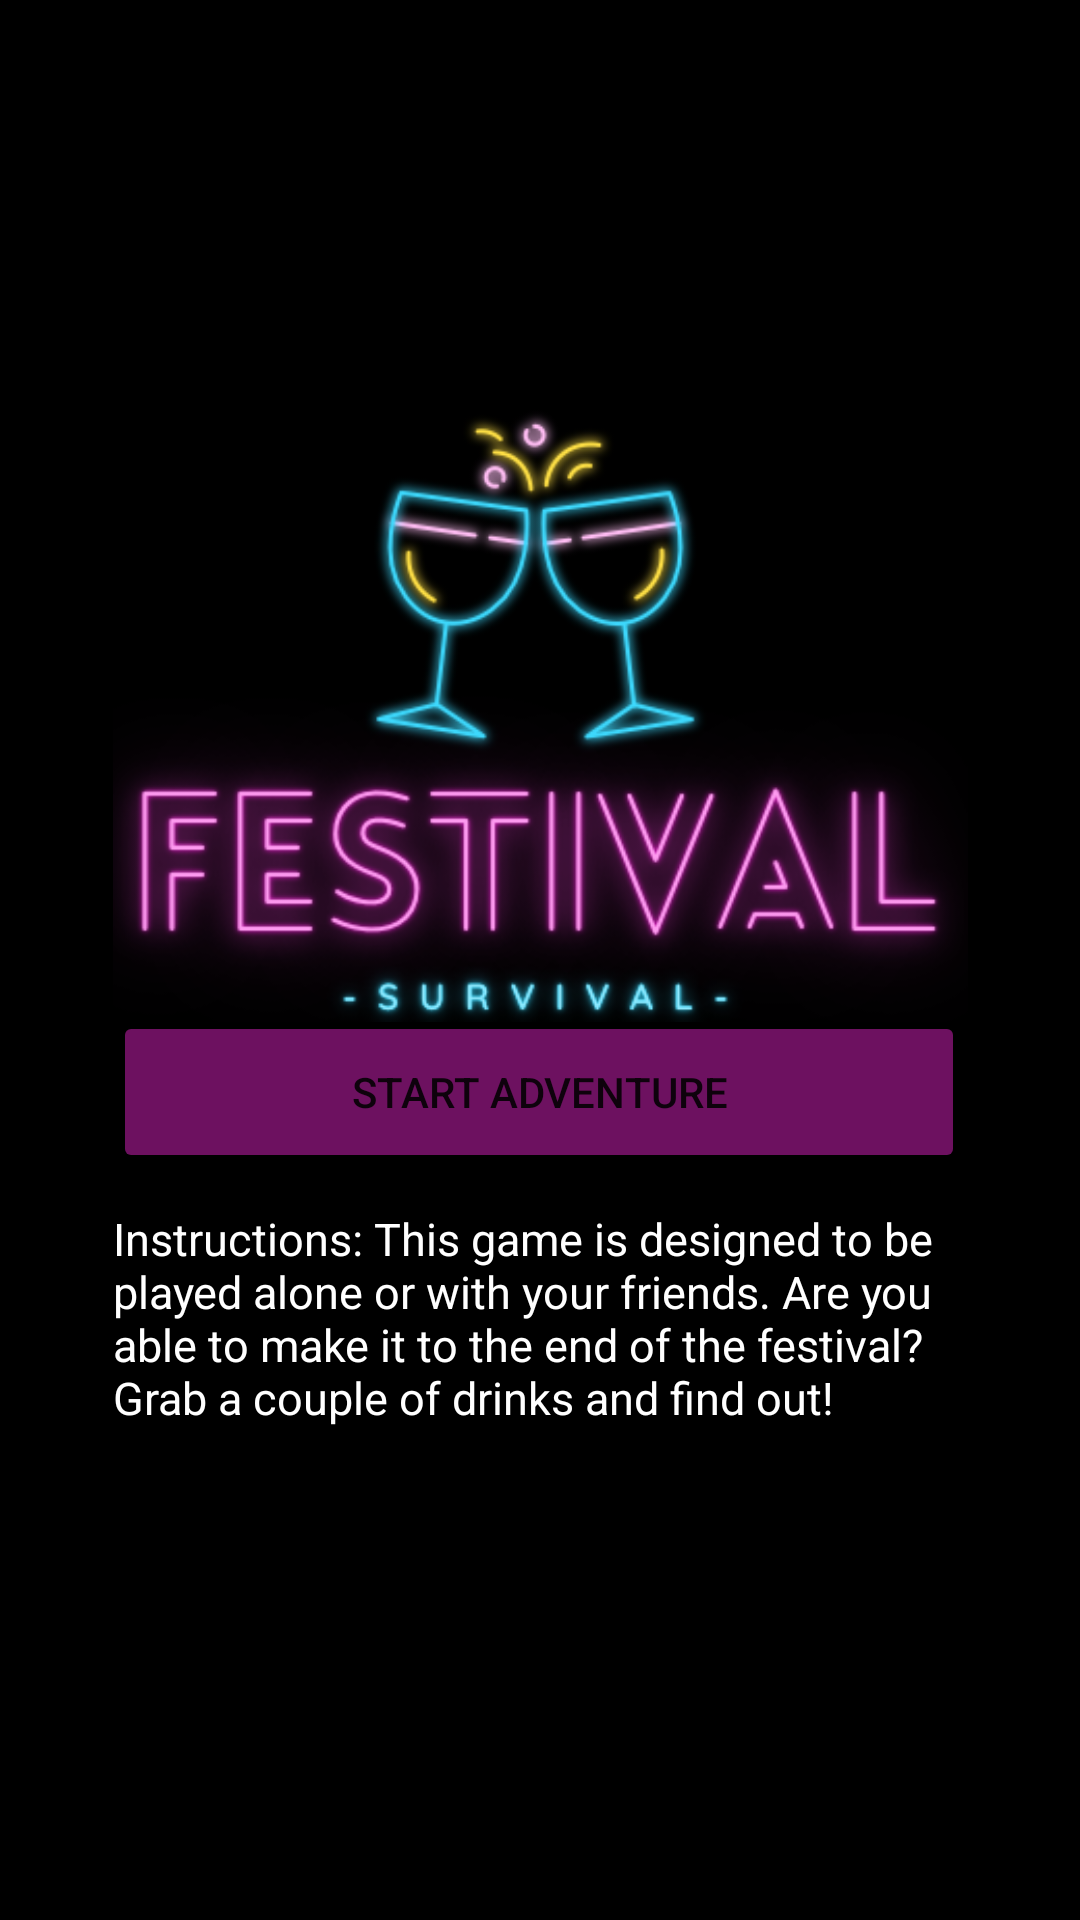

Reconstruct the res/layout file that produces this screen, plus the resources it refers to.
<!-- AndroidManifest.xml: application theme Theme.FestivalApp -->
<!-- res/layout/activity_title_screen.xml -->
<?xml version="1.0" encoding="utf-8"?>

<androidx.constraintlayout.widget.ConstraintLayout xmlns:android="http://schemas.android.com/apk/res/android"
    xmlns:app="http://schemas.android.com/apk/res-auto"
    xmlns:tools="http://schemas.android.com/tools"
    android:layout_width="match_parent"
    android:layout_height="match_parent"
    android:background="#000000"
    tools:context=".TitleScreen">

    <TextView
        android:id="@+id/txtInstr"
        android:layout_width="285dp"
        android:layout_height="129dp"
        android:text="Instructions: This game is designed to be played alone or with your friends. Are you able to make it to the end of the festival? Grab a couple of drinks and find out!"
        android:textColor="#FFFFFF"
        android:textSize="15sp"
        app:layout_constraintBottom_toBottomOf="parent"
        app:layout_constraintEnd_toEndOf="parent"
        app:layout_constraintStart_toStartOf="parent"
        app:layout_constraintTop_toTopOf="parent"
        app:layout_constraintVertical_bias="0.788" />

    <Button
        android:id="@+id/btnStart"
        android:layout_width="284dp"
        android:layout_height="54dp"
        android:onClick="goDilemma1"
        android:text="Start Adventure"
        app:backgroundTint="#6D1160"
        app:layout_constraintBottom_toBottomOf="parent"
        app:layout_constraintEnd_toEndOf="parent"
        app:layout_constraintHorizontal_bias="0.495"
        app:layout_constraintStart_toStartOf="parent"
        app:layout_constraintTop_toTopOf="parent"
        app:layout_constraintVertical_bias="0.575" />

    <ImageView
        android:id="@+id/imgLogo"
        android:layout_width="285dp"
        android:layout_height="231dp"
        app:layout_constraintBottom_toBottomOf="parent"
        app:layout_constraintEnd_toEndOf="parent"
        app:layout_constraintStart_toStartOf="parent"
        app:layout_constraintTop_toTopOf="parent"
        app:layout_constraintVertical_bias="0.29"
        app:srcCompat="@drawable/logo" />
</androidx.constraintlayout.widget.ConstraintLayout>
<!-- resources referenced by this layout -->
<resources>
  <!-- drawable logo: png bitmap (drawable, 91656 bytes) -->
  <style name="Theme.FestivalApp" parent="Theme.MaterialComponents.DayNight.NoActionBar">
          
          <item name="colorPrimary">@color/black</item>
          <item name="colorPrimaryVariant">@color/black</item>
          <item name="colorOnPrimary">@color/white</item>
          
          <item name="colorSecondary">@color/teal_200</item>
          <item name="colorSecondaryVariant">@color/teal_700</item>
          <item name="colorOnSecondary">@color/black</item>
          
          <item name="android:statusBarColor" tools:targetApi="l">?attr/colorPrimaryVariant</item>
          
      </style>
  <!-- not gathered from this repository: default colours our renderer supplied (Android Studio template values) -->
  <color name="teal_200">#FF03DAC5</color>
  <color name="teal_700">#FF018786</color>
  <color name="black">#FF000000</color>
  <color name="white">#FFFFFFFF</color>
</resources>
